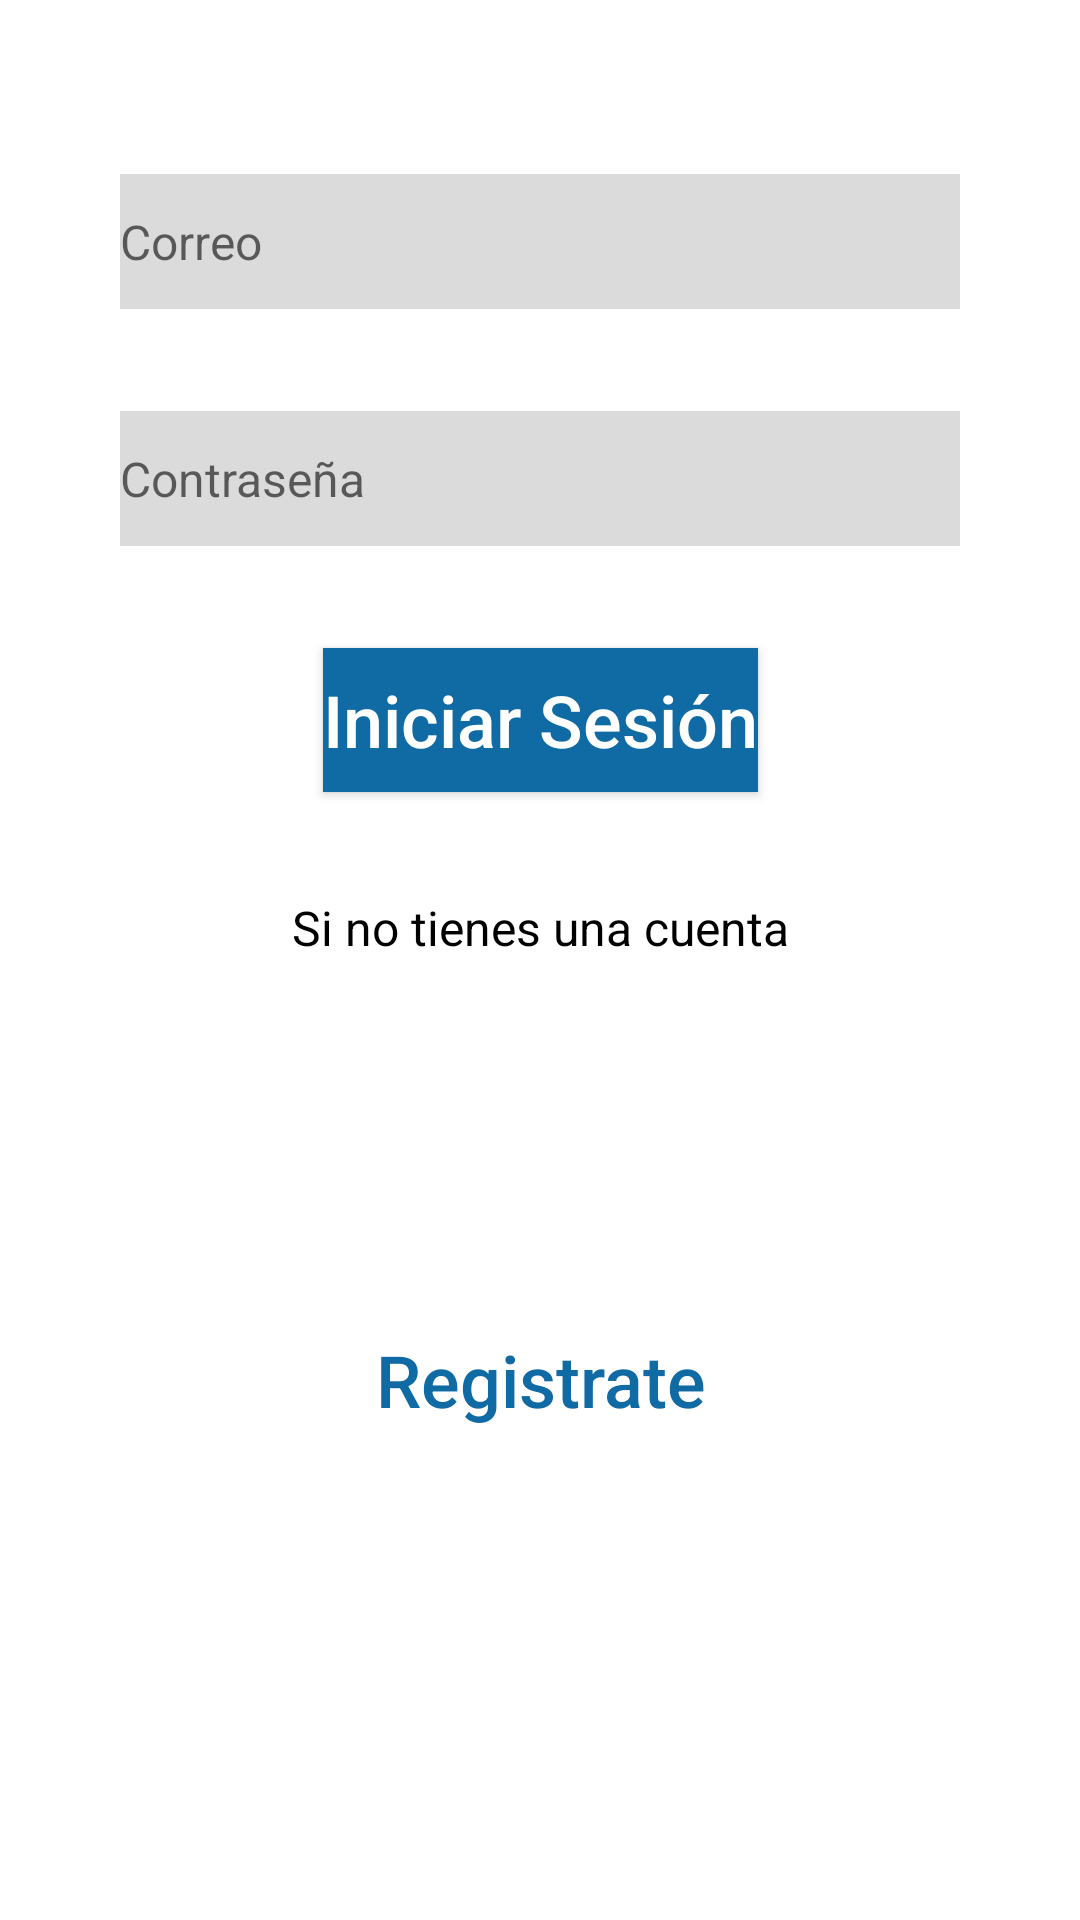

Reconstruct the res/layout file that produces this screen, plus the resources it refers to.
<!-- AndroidManifest.xml: application theme AppTheme -->
<!-- res/layout/activity_login.xml -->
<?xml version="1.0" encoding="utf-8"?>
<androidx.constraintlayout.widget.ConstraintLayout xmlns:android="http://schemas.android.com/apk/res/android"
    xmlns:app="http://schemas.android.com/apk/res-auto"
    xmlns:tools="http://schemas.android.com/tools"
    android:id="@+id/main"
    android:layout_width="match_parent"
    android:layout_height="match_parent"
    tools:context=".Login"
    android:padding="40dp"
    android:background="@color/white">

    <ImageView
        android:id="@+id/Icon"
        android:layout_width="wrap_content"
        android:layout_height="wrap_content"
        android:layout_marginTop="8dp"
        android:contentDescription="@string/icon"
        app:layout_constraintEnd_toEndOf="parent"
        app:layout_constraintStart_toStartOf="parent"
        app:layout_constraintTop_toTopOf="parent"
        app:srcCompat="@drawable/logo_img"/>

    <ImageView
        android:id="@+id/IMG01"
        android:layout_width="wrap_content"
        android:layout_height="wrap_content"
        android:contentDescription="@string/img01_girl_reading"
        app:layout_constraintTop_toBottomOf="@+id/Icon"
        app:srcCompat="@drawable/inicio_img"
        app:layout_constraintEnd_toEndOf="parent"
        app:layout_constraintStart_toStartOf="parent"/>

    <com.google.android.material.textfield.TextInputEditText
        android:id="@+id/emailInput"
        android:layout_width="match_parent"
        android:layout_height="wrap_content"
        android:layout_marginBottom="24dp"
        android:height="45dp"
        android:background="@color/gray"
        android:hint="@string/correo"
        android:textColor="@color/black"
        android:textSize="16sp"
        app:layout_constraintBottom_toTopOf="@id/passwordInput"
        app:layout_constraintEnd_toEndOf="parent"
        app:layout_constraintStart_toStartOf="parent"
        app:layout_constraintTop_toBottomOf="@id/IMG01" />

    <com.google.android.material.textfield.TextInputEditText
        android:id="@+id/passwordInput"
        android:layout_width="match_parent"
        android:layout_height="wrap_content"
        android:layout_marginBottom="24dp"
        android:height="45dp"
        android:background="@color/gray"
        android:hint="@string/contrasena"
        android:textColor="@color/black"
        android:textSize="16sp"
        app:layout_constraintBottom_toTopOf="@id/loginBtn"
        app:layout_constraintEnd_toEndOf="parent"
        app:layout_constraintStart_toStartOf="parent"
        app:layout_constraintTop_toBottomOf="@id/emailInput" />

    <Button
        android:id="@+id/loginBtn"
        android:layout_width="wrap_content"
        android:layout_height="wrap_content"
        android:layout_marginBottom="24dp"
        android:height="45dp"
        android:background="@color/primary_color"
        android:text="@string/iniciar_sesion"
        android:textAllCaps="false"
        android:textColor="@color/white"
        android:textSize="24sp"
        app:layout_constraintBottom_toTopOf="@id/info"
        app:layout_constraintEnd_toEndOf="parent"
        app:layout_constraintStart_toStartOf="parent"
        app:layout_constraintTop_toBottomOf="@id/passwordInput" />

    <TextView
        android:id="@+id/info"
        android:layout_width="wrap_content"
        android:layout_height="wrap_content"
        android:text="@string/si_no_tienes_una_cuenta"
        android:textColor="@color/black"
        android:textSize="16sp"
        app:layout_constraintBottom_toTopOf="@id/registrarBtn"
        app:layout_constraintEnd_toEndOf="parent"
        app:layout_constraintStart_toStartOf="parent"
        app:layout_constraintTop_toBottomOf="@id/passwordInput" />

    <Button
        android:id="@+id/registrarBtn"
        android:layout_width="wrap_content"
        android:layout_height="wrap_content"
        android:background="@android:color/transparent"
        android:text="@string/registrate"
        android:textColor="@color/primary_color"
        android:textSize="24sp"
        app:layout_constraintBottom_toBottomOf="parent"
        app:layout_constraintEnd_toEndOf="parent"
        app:layout_constraintStart_toStartOf="parent"
        app:layout_constraintTop_toBottomOf="@id/info"
        android:textAllCaps="false"/>

</androidx.constraintlayout.widget.ConstraintLayout>
<!-- resources referenced by this layout -->
<resources>
  <color name="black">#000000</color>
  <color name="gray">#DBDBDB</color>
  <color name="primary_color">#106BA4</color>
  <color name="white">#FFFFFF</color>
  <string name="contrasena">Contraseña</string>
  <string name="correo">Correo</string>
  <string name="icon">Icon</string>
  <string name="img01_girl_reading">Img01 Girl reading</string>
  <string name="iniciar_sesion">Iniciar Sesión</string>
  <string name="registrate">Registrate</string>
  <string name="si_no_tienes_una_cuenta">Si no tienes una cuenta</string>
  <style name="AppTheme" parent="Theme.AppCompat.Light.NoActionBar">
          <item name="android:fontFamily">@font/inter_medium</item>
      </style>
</resources>
